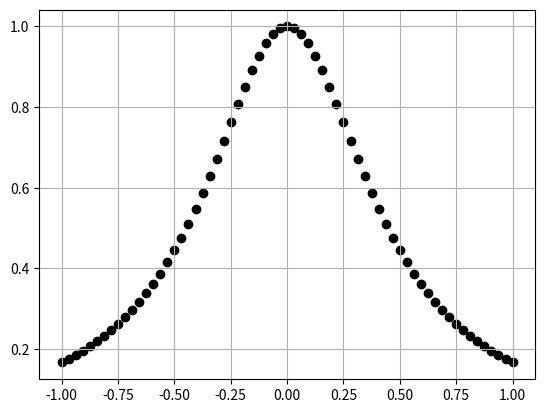

This figure's Python source:
import numpy as np
import scipy
import matplotlib.pyplot as plt
import math

def chunkIt(seq, num):
    avg = len(seq) / float(num)
    out = []
    last = 0.0
    while last < len(seq):
        out.append(seq[int(last):int(last + avg)])
        last += avg
    return out

def product(list):
    p = 1
    for i in list:
        p *= i
    return p

def Lagrange(x,X):
    T = np.zeros((2,len(X)))
    list = []
    for i in range(len(X)):
        for j in range(len(X)):
            if i != j:
                list.append((x-X[j][0])/(X[i][0]-X[j][0]))
    p = []
    for i in chunkIt(list,len(X)):
        p.append(product(i))
    for i in range(len(X)):
        T[0][i] = p[i]
        T[1][i] = X[i][1]

    list2 = []
    for i in range(len(X)):
        list2.append(T[0][i]*T[1][i])
    return sum(list2)

def p(x, a):
    sum = 0
    for i in range(8):
        sum += a[i]*pow(x, i)
    return sum
def f(x):
    denominator=((x**2)*5)+1
    return 1/denominator

def x_creator(X):
    value1=-1.0
    for i in range (0,65):
        tmp=value1+(i*(1.0/32.0))
        X[i]=tmp
    return X

X=np.zeros(65)
Y=np.zeros(65)
X=x_creator(X)
points=np.zeros((65,2))
for i in range(0,65):
    points[i][0]=X[i]
for i in range(0,65):
    points[i][1]=f(X[i])
    Y[i]=points[i][1]

print("Points of given function:")
print(points)

order=len(points)
equations = np.array([[point[0] ** i for i in range(order)] for point in points])
values = np.array([point[1] for point in points])
coefficients = np.linalg.solve(equations, values)
a=np.copy(coefficients)
for i in range (0,order):
    print("x ^",i,coefficients[i])

plt.scatter(X, Y, c='k')
xx = np.linspace(-1, 1, endpoint=True)
yy = np.linspace(0, 1, endpoint=True)
plt.grid(True)
plt.show()
plt.savefig('wykres_wielomianu_interpolacyjnego2.png')


